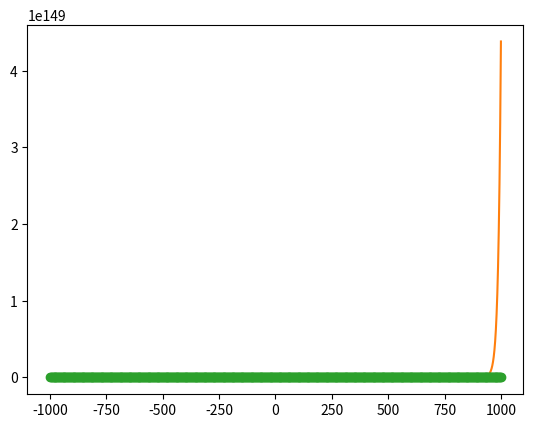

This chart was generated by the following Python code:
#!/usr/bin/env python3

import numpy
import matplotlib.pyplot as pyplot


# Entrée

a = -1000
b = 1000
n = 500
N = 5000
# def f(x): return numpy.sin(x)
def f(x): return [1/(1 + 10 * i ** 2) for i in x] if type(x) == list else 1/(1 + 10 * x ** 2)


X = numpy.linspace(a, b, n)
Y = f(X)
x = numpy.linspace(a, b, N)

# Interpolation polynomiale : Base de Newton

def Newton(X, Y, x):
    n = len(X)
    P = numpy.zeros((n, n))
    P[:, 0] = Y
    for j in range(1, n):
        for i in range(n - j):
            P[i, j] = (P[i + 1, j - 1] - P[i, j - 1]) / (X[i + j] - X[i])
    y = numpy.zeros(N)
    for k in range(n):
        temp = P[0, k]
        for j in range(k):
            temp = temp * (x - X[j])
        y = y + temp
    return y

# Affichage

pyplot.plot(x, f(x), label='f(x)')
pyplot.plot(x, Newton(X, Y, x), label='Newton')
pyplot.plot(X, Y, 'o', label='Points d\'interpolation')
# pyplot.ylim(-3, 3)
# pyplot.legend()
# pyplot.show()